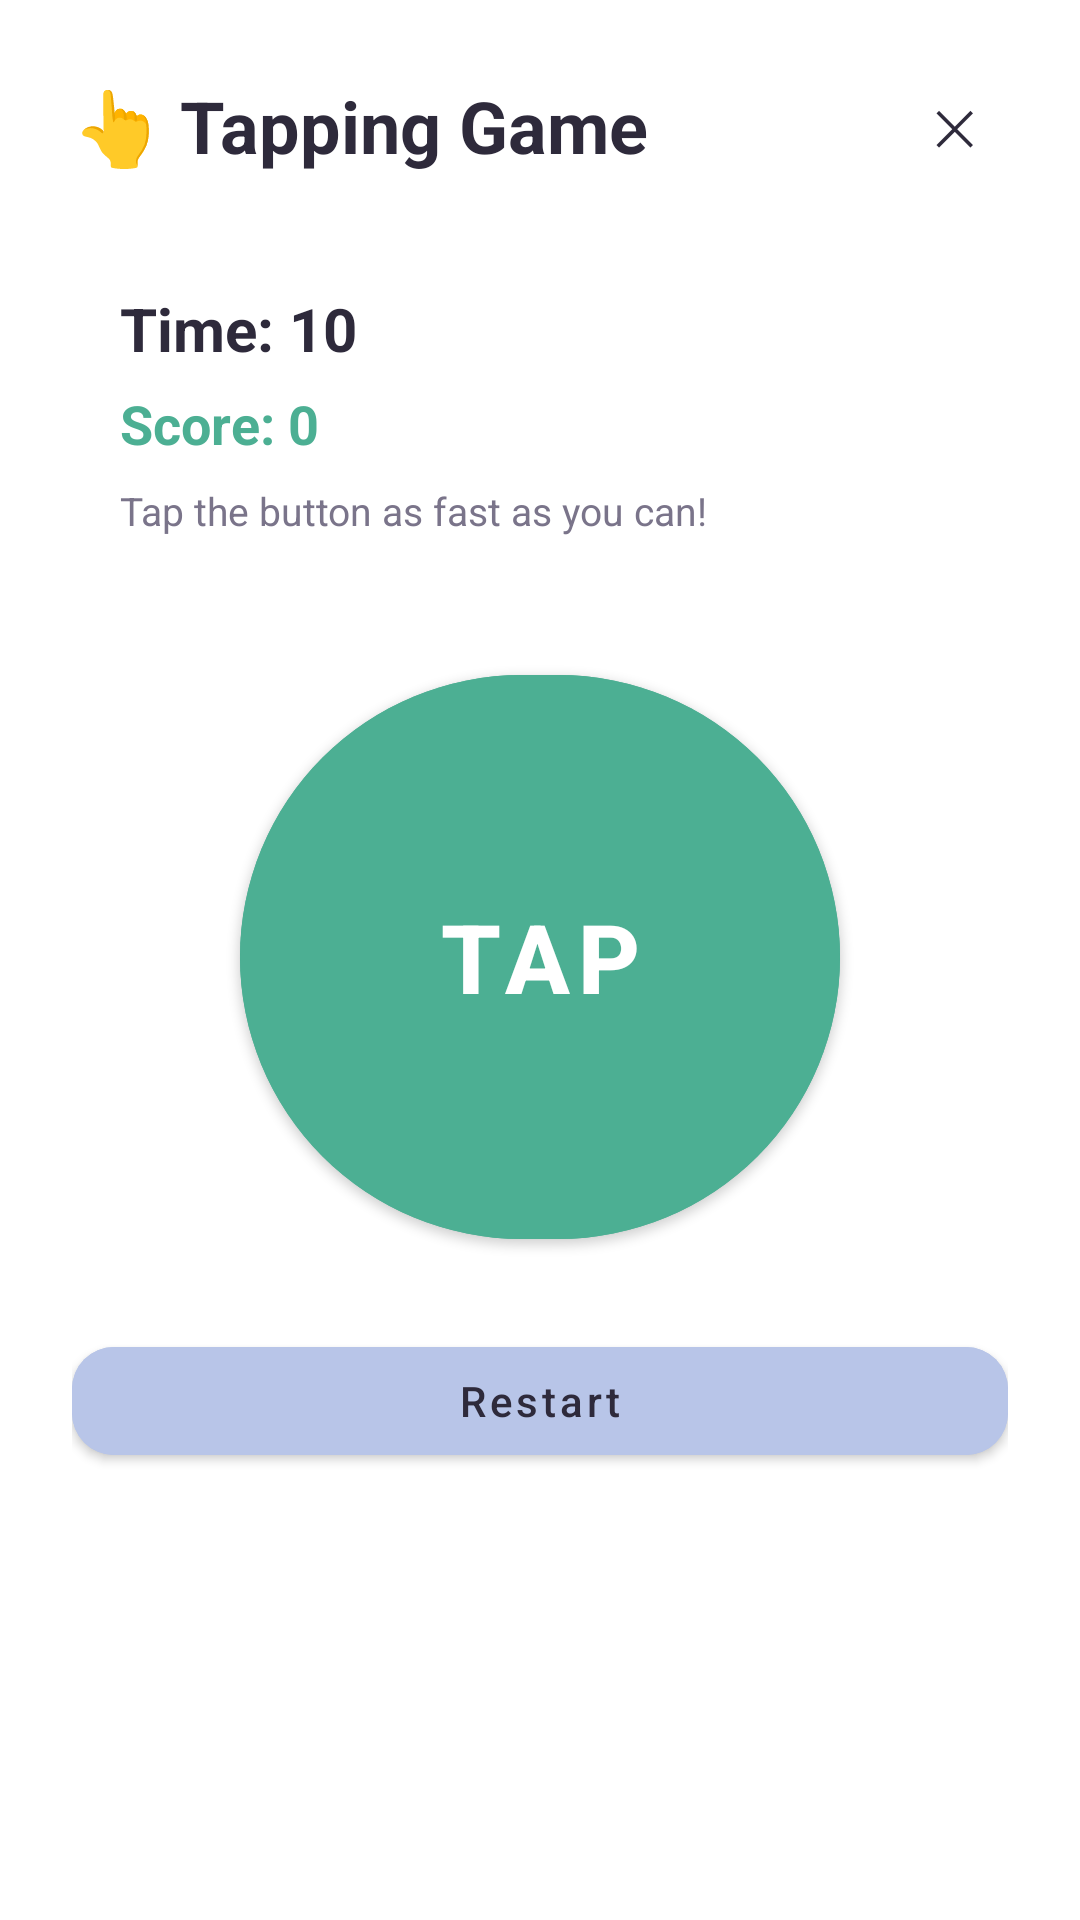

Reconstruct the res/layout file that produces this screen, plus the resources it refers to.
<!-- AndroidManifest.xml: application theme Theme.CalmConnect -->
<!-- res/layout/activity_tapping_game.xml -->
<?xml version="1.0" encoding="utf-8"?>
<LinearLayout xmlns:android="http://schemas.android.com/apk/res/android"
    xmlns:app="http://schemas.android.com/apk/res-auto"
    android:layout_width="match_parent"
    android:layout_height="match_parent"
    android:background="@drawable/bg_app_gradient"
    android:gravity="center_horizontal"
    android:orientation="vertical"
    android:paddingStart="24dp"
    android:paddingEnd="24dp"
    android:paddingTop="24dp"
    android:paddingBottom="24dp">

    
    <LinearLayout
        android:layout_width="match_parent"
        android:layout_height="wrap_content"
        android:orientation="horizontal"
        android:gravity="center_vertical"
        android:layout_marginBottom="20dp">

        <TextView
            android:id="@+id/tvTitle"
            android:layout_width="0dp"
            android:layout_height="wrap_content"
            android:layout_weight="1"
            android:text="👆 Tapping Game"
            android:textColor="@color/calm_text"
            android:textSize="24sp"
            android:textStyle="bold" />

        <TextView
            android:id="@+id/btnClose"
            android:layout_width="36dp"
            android:layout_height="36dp"
            android:text="✕"
            android:textSize="16sp"
            android:textColor="@color/calm_text"
            android:gravity="center"
            android:background="@drawable/bg_card_white" />

    </LinearLayout>

    
    <LinearLayout
        android:layout_width="match_parent"
        android:layout_height="wrap_content"
        android:background="@drawable/bg_card_white"
        android:orientation="vertical"
        android:padding="16dp"
        android:layout_marginBottom="24dp">

        <TextView
            android:id="@+id/tvTimer"
            android:layout_width="wrap_content"
            android:layout_height="wrap_content"
            android:text="Time: 10"
            android:textColor="@color/calm_text"
            android:textSize="20sp"
            android:textStyle="bold" />

        <TextView
            android:id="@+id/tvScore"
            android:layout_width="wrap_content"
            android:layout_height="wrap_content"
            android:text="Score: 0"
            android:textColor="#4CAF93"
            android:textSize="18sp"
            android:textStyle="bold"
            android:layout_marginTop="6dp" />

        <TextView
            android:id="@+id/tvResult"
            android:layout_width="wrap_content"
            android:layout_height="wrap_content"
            android:text="Tap the button as fast as you can!"
            android:textColor="@color/calm_subtext"
            android:textSize="13sp"
            android:layout_marginTop="8dp" />

    </LinearLayout>

    
    <com.google.android.material.button.MaterialButton
        android:id="@+id/btnTap"
        android:layout_width="200dp"
        android:layout_height="200dp"
        android:text="TAP"
        android:textAllCaps="false"
        android:textColor="#FFFFFF"
        android:textSize="32sp"
        android:textStyle="bold"
        android:backgroundTint="#4CAF93"
        app:cornerRadius="100dp"
        android:layout_marginBottom="24dp" />

    <com.google.android.material.button.MaterialButton
        android:id="@+id/btnRestart"
        android:layout_width="match_parent"
        android:layout_height="48dp"
        android:text="Restart"
        android:textAllCaps="false"
        android:backgroundTint="#B8C5E8"
        android:textColor="@color/calm_text"
        app:cornerRadius="14dp" />

</LinearLayout>
<!-- resources referenced by this layout -->
<resources>
  <color name="calm_subtext">#7A748A</color>
  <color name="calm_text">#2E2A3B</color>
  <style name="Theme.CalmConnect" parent="Theme.MaterialComponents.DayNight.NoActionBar">
          <item name="colorPrimary">@color/calm_primary</item>
          <item name="colorPrimaryVariant">@color/calm_primary_dark</item>
          <item name="colorOnPrimary">@color/white</item>
          <item name="colorSecondary">@color/gradient_start</item>
          <item name="colorSecondaryVariant">@color/gradient_end</item>
          <item name="colorOnSecondary">@color/calm_text</item>
          <item name="android:windowBackground">@drawable/bg_app_gradient</item>
          <item name="android:statusBarColor">@color/gradient_start</item>
          <item name="android:navigationBarColor">@color/gradient_end</item>
          <item name="android:windowLightStatusBar">true</item>
          
          <item name="android:textColorPrimary">@color/calm_text</item>
          <item name="android:textColorSecondary">@color/calm_subtext</item>
          <item name="android:textColorHint">@color/calm_subtext</item>
      </style>
  <color name="calm_primary">#7C4DFF</color>
  <color name="calm_primary_dark">#5E35B1</color>
  <color name="white">#FFFFFF</color>
  <color name="gradient_start">#A8E6CF</color>
  <color name="gradient_end">#B8C5E8</color>
</resources>
